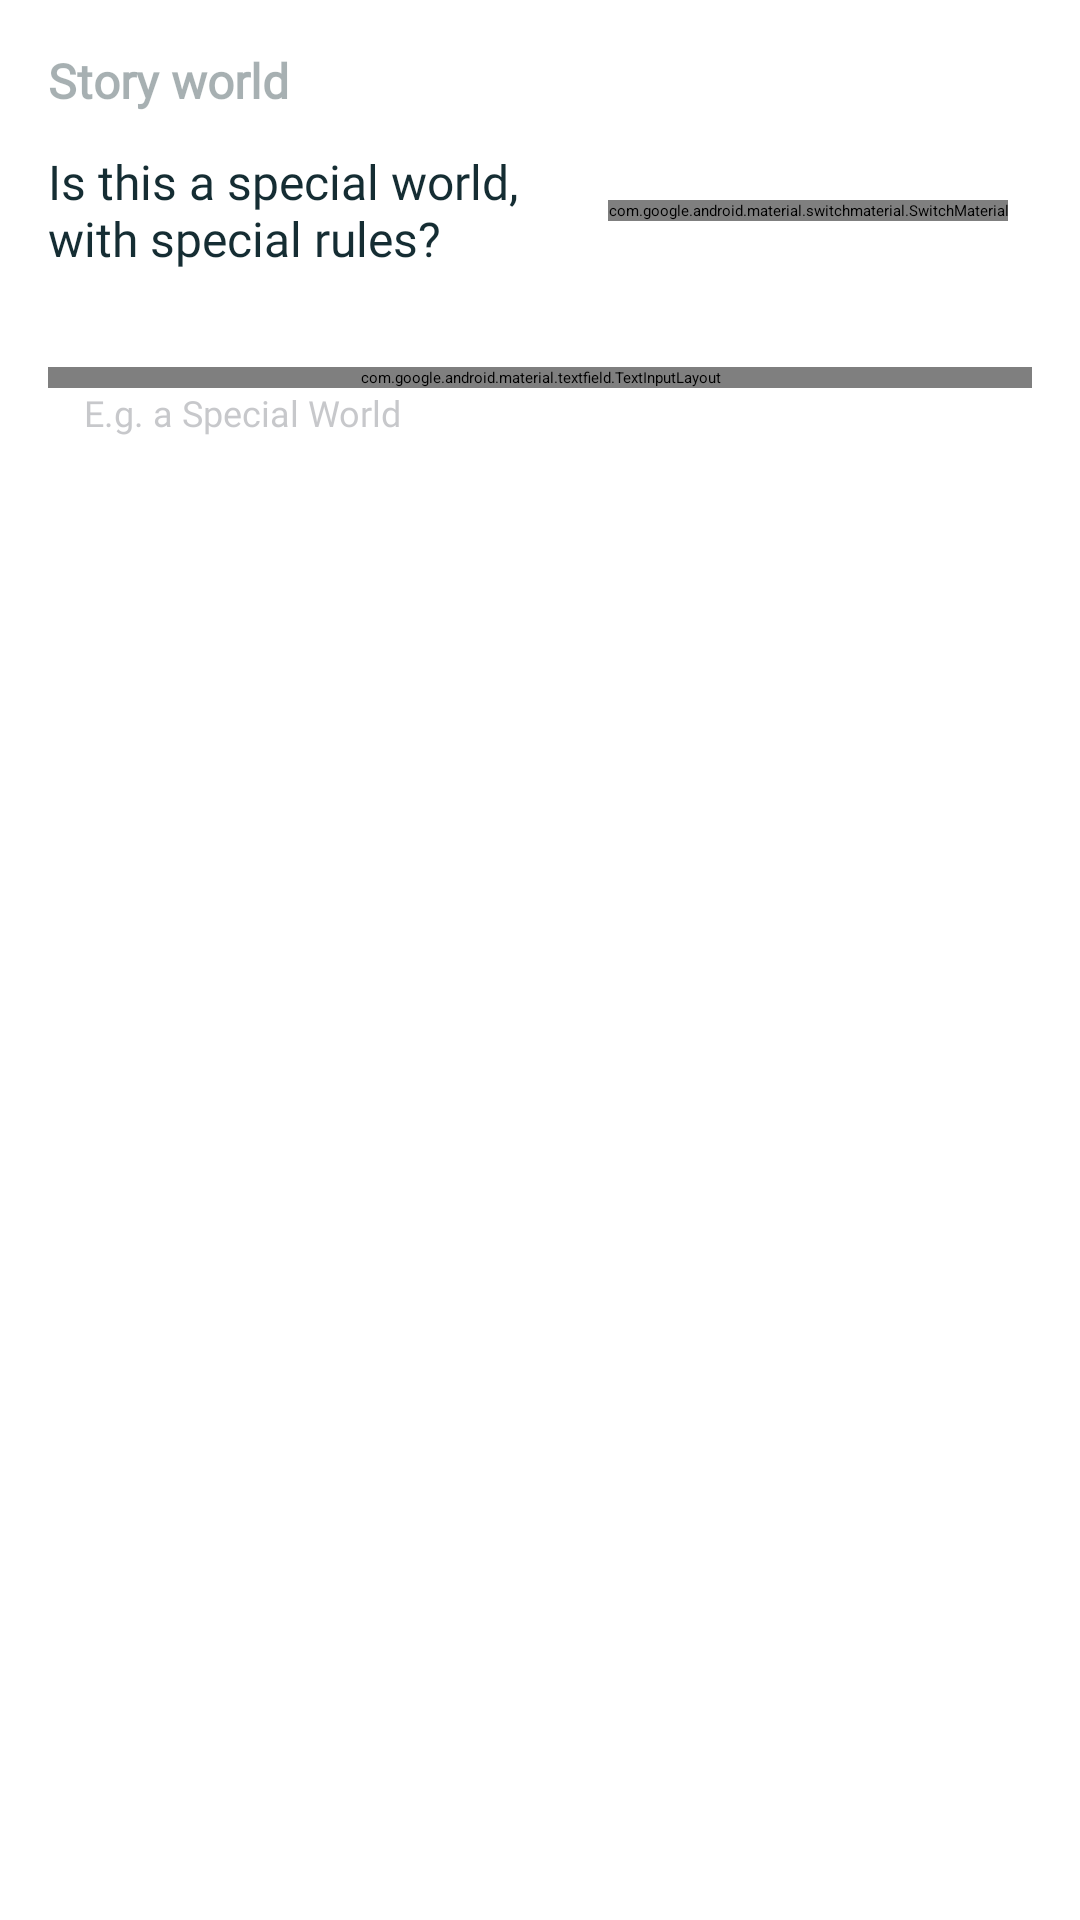

Reconstruct the res/layout file that produces this screen, plus the resources it refers to.
<!-- AndroidManifest.xml: application theme Theme.MySplash -->
<!-- res/layout/fragment_step6_story_world.xml -->
<?xml version="1.0" encoding="utf-8"?>
<androidx.core.widget.NestedScrollView
    xmlns:android="http://schemas.android.com/apk/res/android"
    xmlns:tools="http://schemas.android.com/tools"
    xmlns:app="http://schemas.android.com/apk/res-auto"
    android:layout_width="match_parent"
    android:layout_height="match_parent"
    android:fillViewport="true"
    tools:context=".presentation.creativeActivity.creativeFragments.Step6StoryWorldFragment">

    <androidx.constraintlayout.widget.ConstraintLayout
        android:layout_width="match_parent"
        android:layout_height="match_parent"
        >

        <TextView
            android:id="@+id/tv_world"
            android:layout_width="0dp"
            android:layout_height="wrap_content"
            android:gravity="start"
            android:text="@string/world_subheader"
            style="@style/MySubHeaderTextAppearance"
            android:layout_marginStart="16dp"
            android:layout_marginEnd="16dp"
            android:layout_marginTop="16dp"
            app:layout_constraintEnd_toEndOf="parent"
            app:layout_constraintStart_toStartOf="parent"
            app:layout_constraintTop_toTopOf="parent" />

        <TextView
            android:id="@+id/tv_world_i_want"
            android:layout_width="0dp"
            android:layout_height="wrap_content"
            android:gravity="start"
            android:text="@string/world_question"
            style="@style/MyPlainTextAppearance"
            android:layout_marginStart="16dp"
            android:layout_marginEnd="24dp"
            android:layout_marginTop="12dp"
            app:layout_constraintEnd_toStartOf="@id/switch_include_mpr"
            app:layout_constraintStart_toStartOf="parent"
            app:layout_constraintTop_toBottomOf="@id/tv_world" />

        <com.google.android.material.switchmaterial.SwitchMaterial
            android:id="@+id/switch_include_mpr"
            android:layout_width="wrap_content"
            android:layout_height="wrap_content"
            android:layout_marginEnd="24dp"
            app:layout_constraintEnd_toEndOf="parent"
            app:layout_constraintTop_toTopOf="@id/tv_world_i_want"
            app:layout_constraintBottom_toBottomOf="@id/tv_world_i_want"/>

        <com.google.android.material.textfield.TextInputLayout
            android:id="@+id/ti_world"
            style="@style/Widget.MaterialComponents.TextInputLayout.OutlinedBox"
            android:layout_width="0dp"
            android:layout_height="wrap_content"
            android:layout_marginStart="16dp"
            android:layout_marginEnd="16dp"
            android:layout_marginTop="32dp"
            android:hint="@string/world_info"
            app:boxStrokeColor="?attr/colorPrimary"
            app:endIconMode="clear_text"
            app:hintTextColor="@color/our_hint_grey"
            android:nestedScrollingEnabled="true"
            app:layout_constraintTop_toBottomOf="@+id/tv_world_i_want"
            app:layout_constraintStart_toStartOf="parent"
            app:layout_constraintEnd_toEndOf="parent"
            app:shapeAppearance="@style/RoundedStyle">

            <com.google.android.material.textfield.TextInputEditText
                android:id="@+id/et_world"
                android:layout_width="match_parent"
                android:layout_height="wrap_content"
                android:minHeight="80dp"
                android:nestedScrollingEnabled="true"
                android:textColorHint="@color/our_hint_grey"
                android:inputType="textMultiLine"/>
        </com.google.android.material.textfield.TextInputLayout>

        <TextView
            android:id="@+id/tv_world_eg"
            android:layout_width="0dp"
            android:layout_height="wrap_content"
            app:layout_constraintEnd_toEndOf="parent"
            app:layout_constraintStart_toStartOf="parent"
            app:layout_constraintTop_toBottomOf="@+id/ti_world"
            android:layout_marginHorizontal="28dp"
            android:gravity="start"
            style="@style/MyExplanationsTextAppearance"
            android:text="@string/world_eg"/>

        <androidx.constraintlayout.widget.Group
            android:id="@+id/group_special_world"
            android:layout_width="wrap_content"
            android:layout_height="wrap_content"
            android:visibility="visible"
            app:constraint_referenced_ids="tv_world_eg, ti_world"/>
    </androidx.constraintlayout.widget.ConstraintLayout>

</androidx.core.widget.NestedScrollView>
<!-- resources referenced by this layout -->
<resources>
  <color name="our_hint_grey">#6A6D74</color>
  <string name="world_eg">E.g. "a Special World"</string>
  <string name="world_info">How is the world of your story different from reality?</string>
  <string name="world_question">Is this a special world, with special rules?</string>
  <string name="world_subheader">Story world</string>
  <style name="MyExplanationsTextAppearance">
          <item name="android:fontFamily">@font/roboto</item>
          <item name="android:textSize">12sp</item>
          <item name="android:textColor">@color/our_eg_grey</item>
      </style>
  <style name="MyPlainTextAppearance">
          <item name="android:fontFamily">@font/roboto</item>
          <item name="android:textSize">16sp</item>
          <item name="android:textColor">@color/our_text_grey</item>
      </style>
  <style name="MySubHeaderTextAppearance">
          <item name="android:fontFamily">@font/nunito</item>
          <item name="android:textStyle">bold</item>
          <item name="android:textSize">16sp</item>
          <item name="android:textColor">@color/our_subheader_grey</item>
      </style>
  <style name="RoundedStyle" parent="ShapeAppearance.MaterialComponents.SmallComponent">
          <item name="cornerFamily">rounded</item>
          <item name="cornerSize">4dp</item>
      </style>
  <style name="Theme.MySplash" parent="Theme.SplashScreen">
          <item name="windowSplashScreenBackground">@color/our_green</item>
          <item name="windowSplashScreenAnimatedIcon">@mipmap/ic_launcher_round</item>
          <item name="postSplashScreenTheme">@style/Theme.StoryArchitectLogline</item>
          <item name="android:windowSplashScreenBrandingImage">
              @drawable/ic_splashscreen_branding_centered
          </item>
      </style>
  <color name="our_eg_grey">#606A6D74</color>
  <color name="our_text_grey">#152D33</color>
  <color name="our_subheader_grey">#60152D33</color>
  <color name="our_green">#DED61D</color>
  <style name="Theme.StoryArchitectLogline" parent="Theme.MaterialComponents.DayNight.NoActionBar">
          <item name="colorPrimary">@color/our_green</item>
          <item name="colorPrimaryVariant">@color/our_background_grey</item>
          <item name="colorOnPrimary">@color/our_text_grey</item>
          <item name="colorOnSurface">@color/our_text_grey</item>
          <item name="colorSecondary">@color/our_green</item>
          <item name="colorSecondaryVariant">@color/mode_color</item>
          <item name="colorOnSecondary">@color/our_headline_grey</item>
          <item name="android:statusBarColor">@color/status_bar_color</item>
          <item name="fontFamily">@font/roboto</item>
          <item name="searchViewStyle">@style/SearchViewMy</item>
  
      </style>
  <!-- drawable ic_splashscreen_branding_centered (drawable) -->
  <?xml version="1.0" encoding="utf-8"?>
  <layer-list xmlns:android="http://schemas.android.com/apk/res/android">
      <item
          android:drawable="@drawable/ic_story_apps"
          android:gravity="center" />
  </layer-list>
  <color name="our_background_grey">#C5C5C5</color>
  <color name="mode_color">#FF000000</color>
  <color name="our_headline_grey">#1C1B1F</color>
  <color name="status_bar_color">#FF000000</color>
  <style name="SearchViewMy" parent="TextAppearance.Material3.SearchView">
          <item name="submitBackground">@android:color/transparent</item>
          <item name="queryBackground">@android:color/transparent</item>
      </style>
  <!-- drawable ic_story_apps: vector/xml drawable (drawable, 7374 chars, omitted) -->
</resources>
